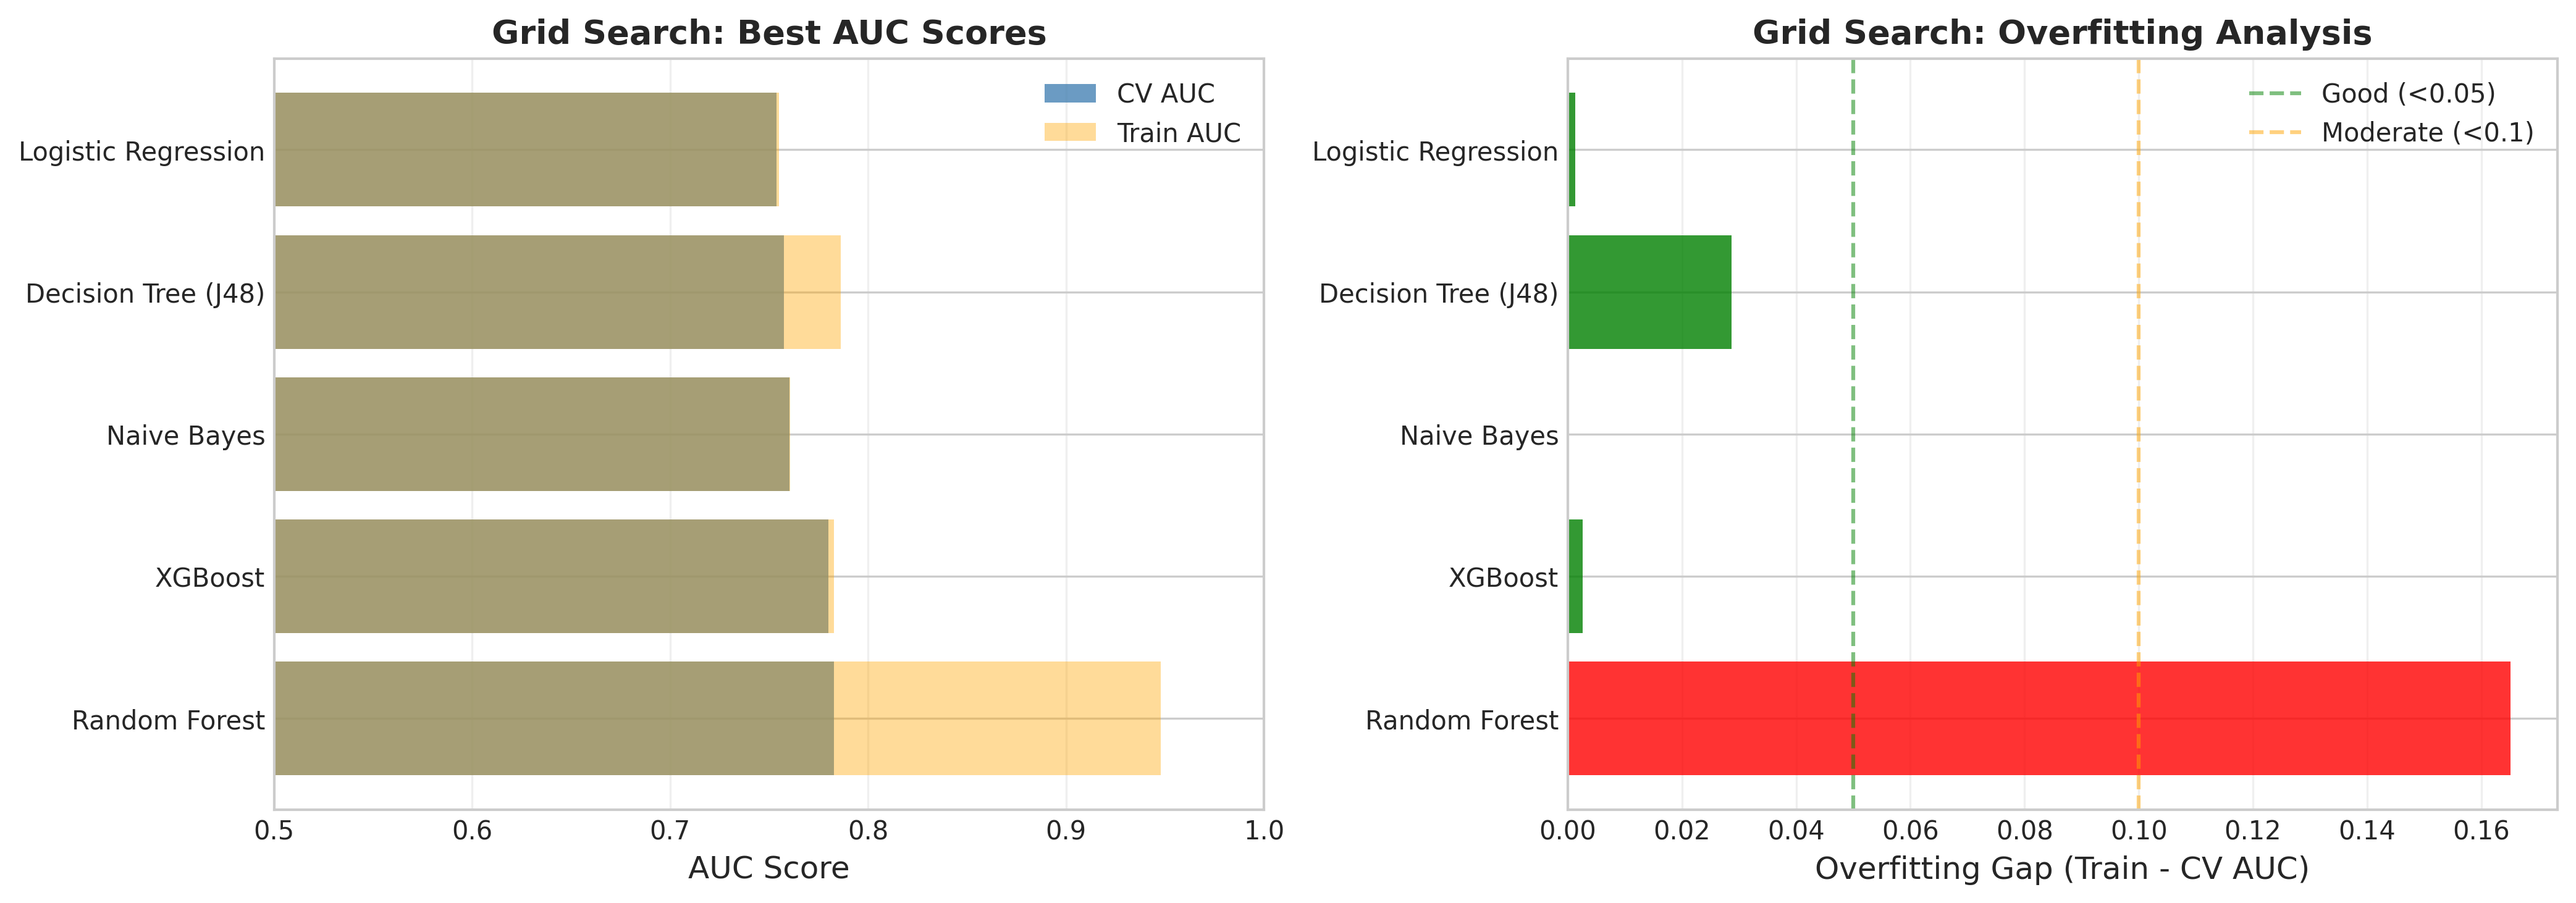

Data behind this chart, as committed beside it:
Model, Best_CV_AUC, Train_AUC, Overfitting_Gap, Time_Minutes
Random Forest, 0.7828, 0.9479, 0.1651, 2.781
XGBoost, 0.7801, 0.7827, 0.002562, 0.4555
Naive Bayes, 0.7603, 0.7606, 0.0002425, 0.03226
Decision Tree (J48), 0.7575, 0.7862, 0.02872, 0.1579
Logistic Regression, 0.7536, 0.7549, 0.00129, 0.0506
